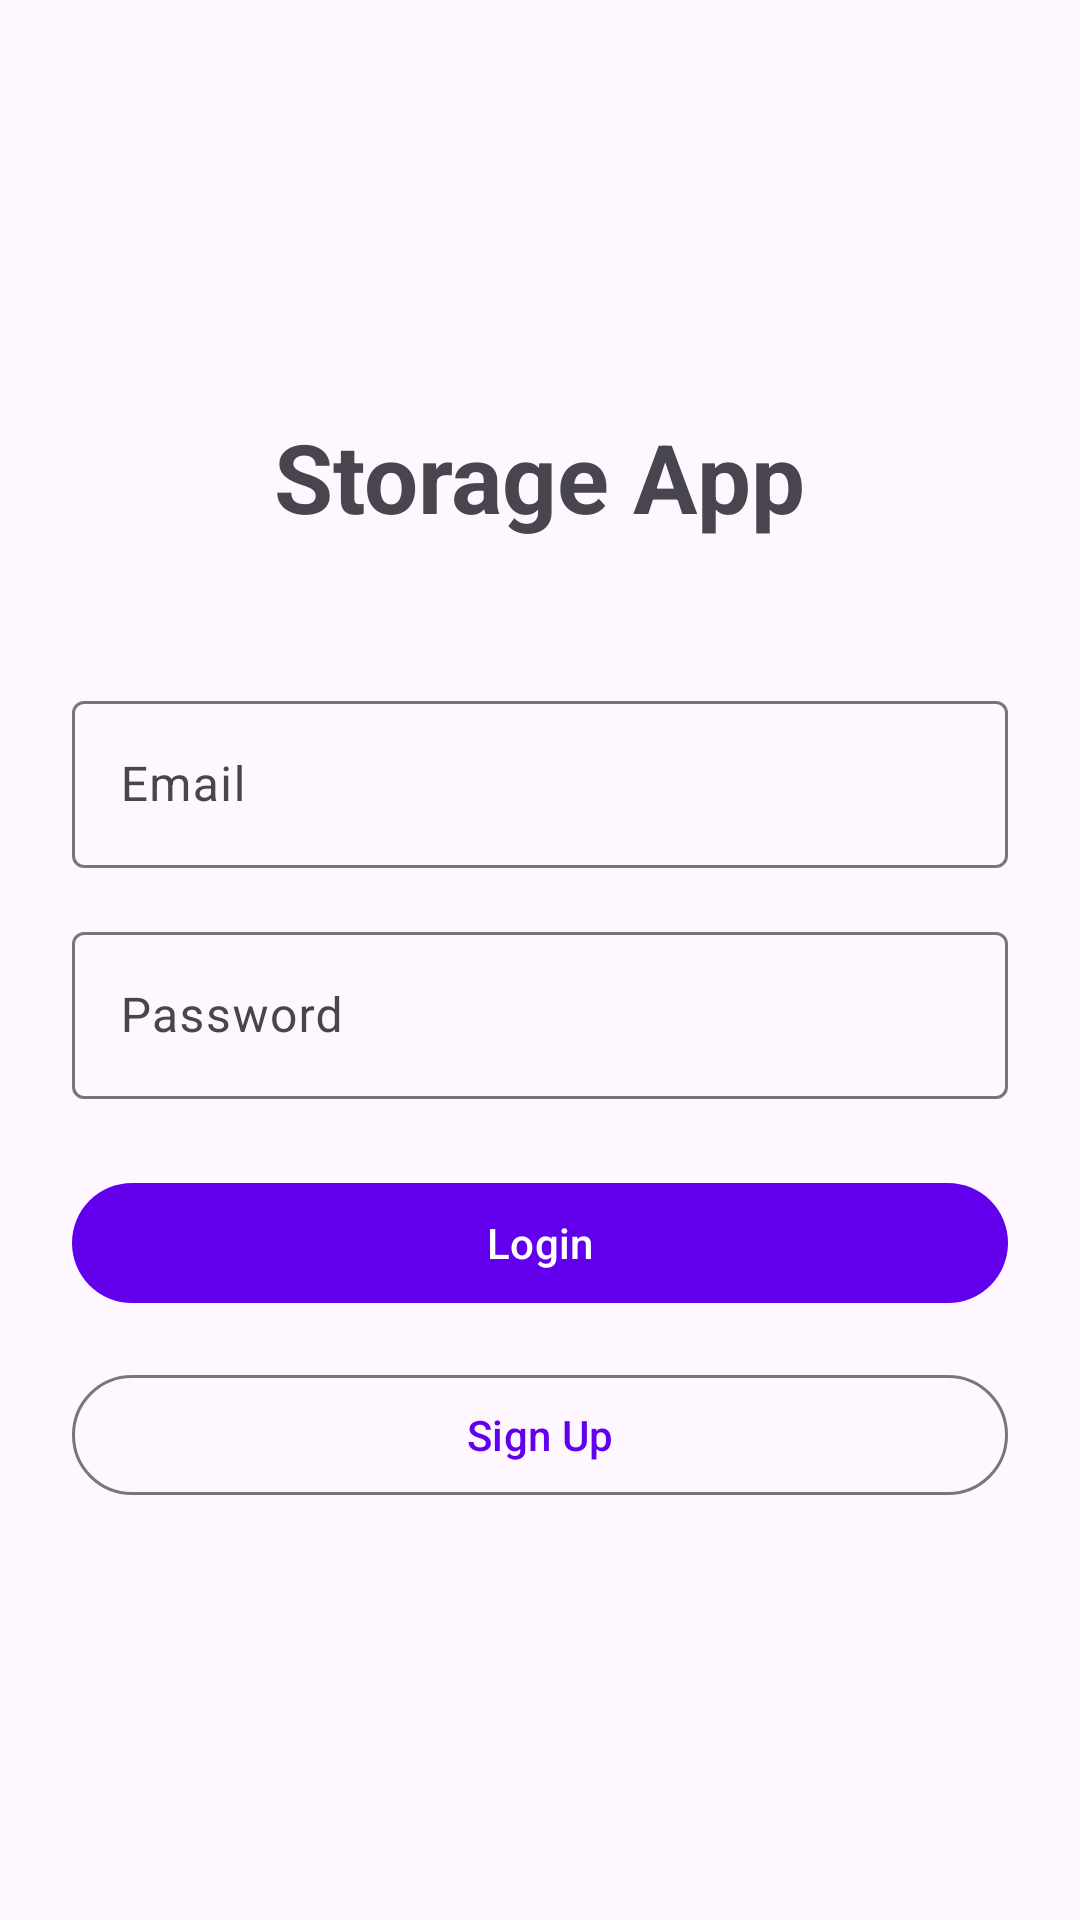

The Android layout XML behind this screen, and the referenced resources:
<!-- AndroidManifest.xml: application theme Theme.StorageApp -->
<!-- res/layout/activity_login.xml -->
<?xml version="1.0" encoding="utf-8"?>
<LinearLayout xmlns:android="http://schemas.android.com/apk/res/android"
    xmlns:app="http://schemas.android.com/apk/res-auto"
    android:layout_width="match_parent"
    android:layout_height="match_parent"
    android:orientation="vertical"
    android:padding="24dp"
    android:gravity="center">

    <TextView
        android:layout_width="wrap_content"
        android:layout_height="wrap_content"
        android:text="Storage App"
        android:textSize="32sp"
        android:textStyle="bold"
        android:layout_marginBottom="48dp" />

    <com.google.android.material.textfield.TextInputLayout
        android:layout_width="match_parent"
        android:layout_height="wrap_content"
        android:layout_marginBottom="16dp"
        android:hint="Email">

        <com.google.android.material.textfield.TextInputEditText
            android:id="@+id/etEmail"
            android:layout_width="match_parent"
            android:layout_height="wrap_content"
            android:inputType="textEmailAddress" />

    </com.google.android.material.textfield.TextInputLayout>

    <com.google.android.material.textfield.TextInputLayout
        android:layout_width="match_parent"
        android:layout_height="wrap_content"
        android:layout_marginBottom="24dp"
        android:hint="Password">

        <com.google.android.material.textfield.TextInputEditText
            android:id="@+id/etPassword"
            android:layout_width="match_parent"
            android:layout_height="wrap_content"
            android:inputType="textPassword" />

    </com.google.android.material.textfield.TextInputLayout>

    <com.google.android.material.button.MaterialButton
        android:id="@+id/btnLogin"
        android:layout_width="match_parent"
        android:layout_height="wrap_content"
        android:layout_marginBottom="16dp"
        android:text="Login" />

    <com.google.android.material.button.MaterialButton
        android:id="@+id/btnSignUp"
        android:layout_width="match_parent"
        android:layout_height="wrap_content"
        android:text="Sign Up"
        style="@style/Widget.Material3.Button.OutlinedButton" />

</LinearLayout>
<!-- resources referenced by this layout -->
<resources>
  <style name="Theme.StorageApp" parent="Theme.Material3.DayNight">
          
          <item name="colorPrimary">@color/purple_500</item>
          <item name="colorPrimaryVariant">@color/purple_700</item>
          <item name="colorOnPrimary">@color/white</item>
          
          <item name="colorSecondary">@color/teal_200</item>
          <item name="colorSecondaryVariant">@color/teal_700</item>
          <item name="colorOnSecondary">@color/black</item>
          
          <item name="android:statusBarColor" tools:targetApi="l">?attr/colorPrimaryVariant</item>
          
      </style>
  <color name="purple_500">#FF6200EE</color>
  <color name="purple_700">#FF3700B3</color>
  <color name="white">#FFFFFFFF</color>
  <color name="teal_200">#FF03DAC5</color>
  <color name="teal_700">#FF018786</color>
  <color name="black">#FF000000</color>
</resources>
